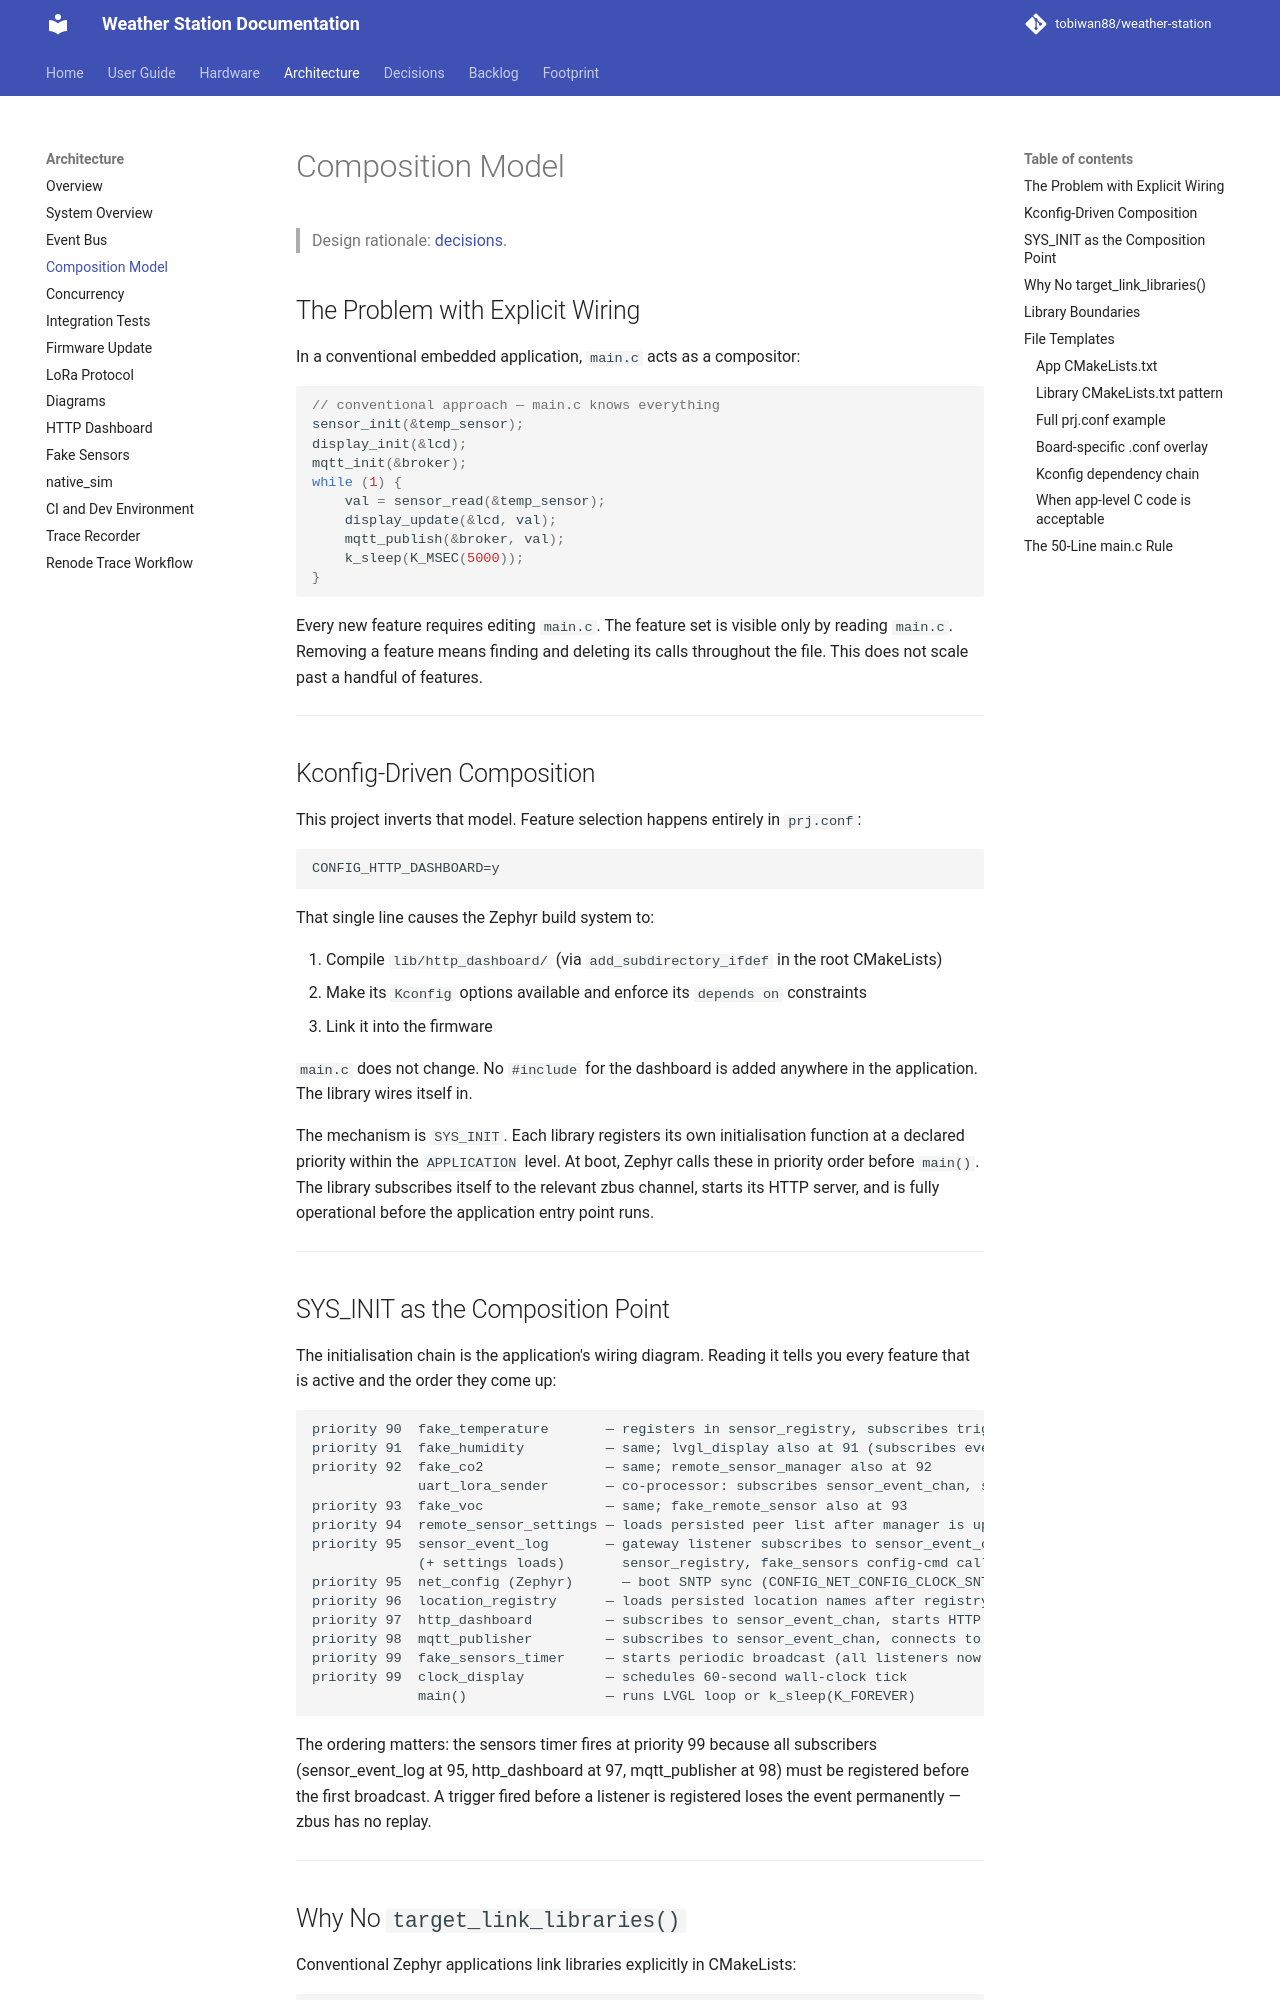

repository: tobiwan88/weather-station · page: architecture/composition-model/index.html · generator: mkdocs

# Composition Model

> Design rationale: [decisions](../decisions.md).

## The Problem with Explicit Wiring

In a conventional embedded application, `main.c` acts as a compositor:

```c
// conventional approach — main.c knows everything
sensor_init(&temp_sensor);
display_init(&lcd);
mqtt_init(&broker);
while (1) {
    val = sensor_read(&temp_sensor);
    display_update(&lcd, val);
    mqtt_publish(&broker, val);
    k_sleep(K_MSEC(5000));
}
```

Every new feature requires editing `main.c`. The feature set is visible only by reading `main.c`. Removing a feature means finding and deleting its calls throughout the file. This does not scale past a handful of features.

---

## Kconfig-Driven Composition

This project inverts that model. Feature selection happens entirely in `prj.conf`:

```
CONFIG_HTTP_DASHBOARD=y
```

That single line causes the Zephyr build system to:

1. Compile `lib/http_dashboard/` (via `add_subdirectory_ifdef` in the root CMakeLists)
2. Make its `Kconfig` options available and enforce its `depends on` constraints
3. Link it into the firmware

`main.c` does not change. No `#include` for the dashboard is added anywhere in the application. The library wires itself in.

The mechanism is `SYS_INIT`. Each library registers its own initialisation function at a declared priority within the `APPLICATION` level. At boot, Zephyr calls these in priority order before `main()`. The library subscribes itself to the relevant zbus channel, starts its HTTP server, and is fully operational before the application entry point runs.

---
